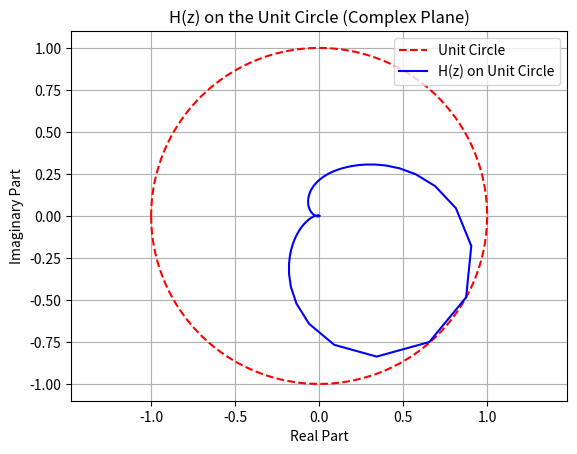
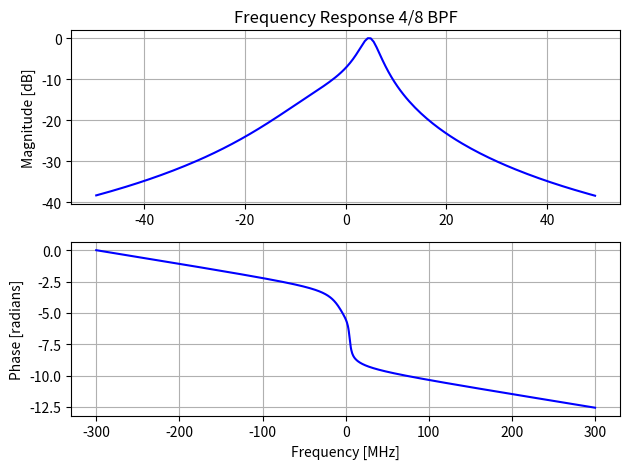

Reproduce these figures in Python, in order.
import numpy as np
import matplotlib.pyplot as plt
import scipy.signal as sig


#Variables
Ch = 6.65e-12 
Cr = 500e-15 
k = 1 / (Ch + Cr)
alpha = Ch / (Ch + Cr)

# Coefficients of the transfer function
b = [k]  # Numerator coefficients
a = [1, -2*alpha, (alpha**2) + 2*alpha*1j - 1j - (alpha**2) * 1j]  # Denominator coefficients

# Sampling frequency
fs = 600e6 # Hz

# Frequencies from -pi to pi (normalized to -Nyquist to Nyquist)
omega = np.linspace(-np.pi, np.pi, 1024)

# Convert normalized frequencies (omega) to Hz
frequencies = omega * fs / (2 * np.pi)

#Theoretical input impedance
Zo = 1 / (Cr * fs)
print('Zo = ', Zo)
#Theoretical cut frequency
fc = (fs / (2 * np.pi)) * np.arctan(((1 - alpha) * np.sin(np.pi / 4)) / (alpha + (1 - alpha) * np.cos(np.pi / 4)))
print('Fc = ', fc/1e6, ' MHz')
print('arctan(Cr / Ch) = ', np.arctan(Cr / Ch))
print('fs / (2 * np.pi) = ', fs / (2 * np.pi))

# Evaluate the transfer function H(z) on the unit circle, where z = exp(j*omega)
z = np.exp(1j * omega)
H = np.polyval(b, z) / np.polyval(a, z)

# Normalize 
H = H / np.max(np.abs(H))

# Define the frequency range for plotting 
freq_range_min = -50e6
freq_range_max = 50e6  

# Apply the frequency range filter
mask = (frequencies >= freq_range_min) & (frequencies <= freq_range_max)

# Unit circle in the complex plane
unit_circle = np.exp(1j * omega)

# Plot the unit circle
plt.figure(1)
plt.plot(np.real(unit_circle), np.imag(unit_circle), 'r--', label='Unit Circle')
# Plot H(z) on the complex plane
plt.plot(np.real(H), np.imag(H), 'b', label='H(z) on Unit Circle')
plt.title('H(z) on the Unit Circle (Complex Plane)')
plt.xlabel('Real Part')
plt.ylabel('Imaginary Part')
plt.grid()
plt.axis('equal')  # Equal scaling on both axes
plt.legend()
plt.show()

# Plot magnitude response
plt.figure(2)
plt.subplot(2, 1, 1)
plt.plot(frequencies[mask]/1e6, 20 * np.log10(np.abs(H[mask])), 'b')
plt.title('Frequency Response 4/8 BPF')
plt.ylabel('Magnitude [dB]')
plt.grid()

# Plot phase response
plt.subplot(2, 1, 2)
angles = np.unwrap(np.angle(H))
plt.plot(frequencies/1e6, angles, 'b')
plt.ylabel('Phase [radians]')
plt.xlabel('Frequency [MHz]')
plt.grid()
plt.tight_layout()
plt.show()